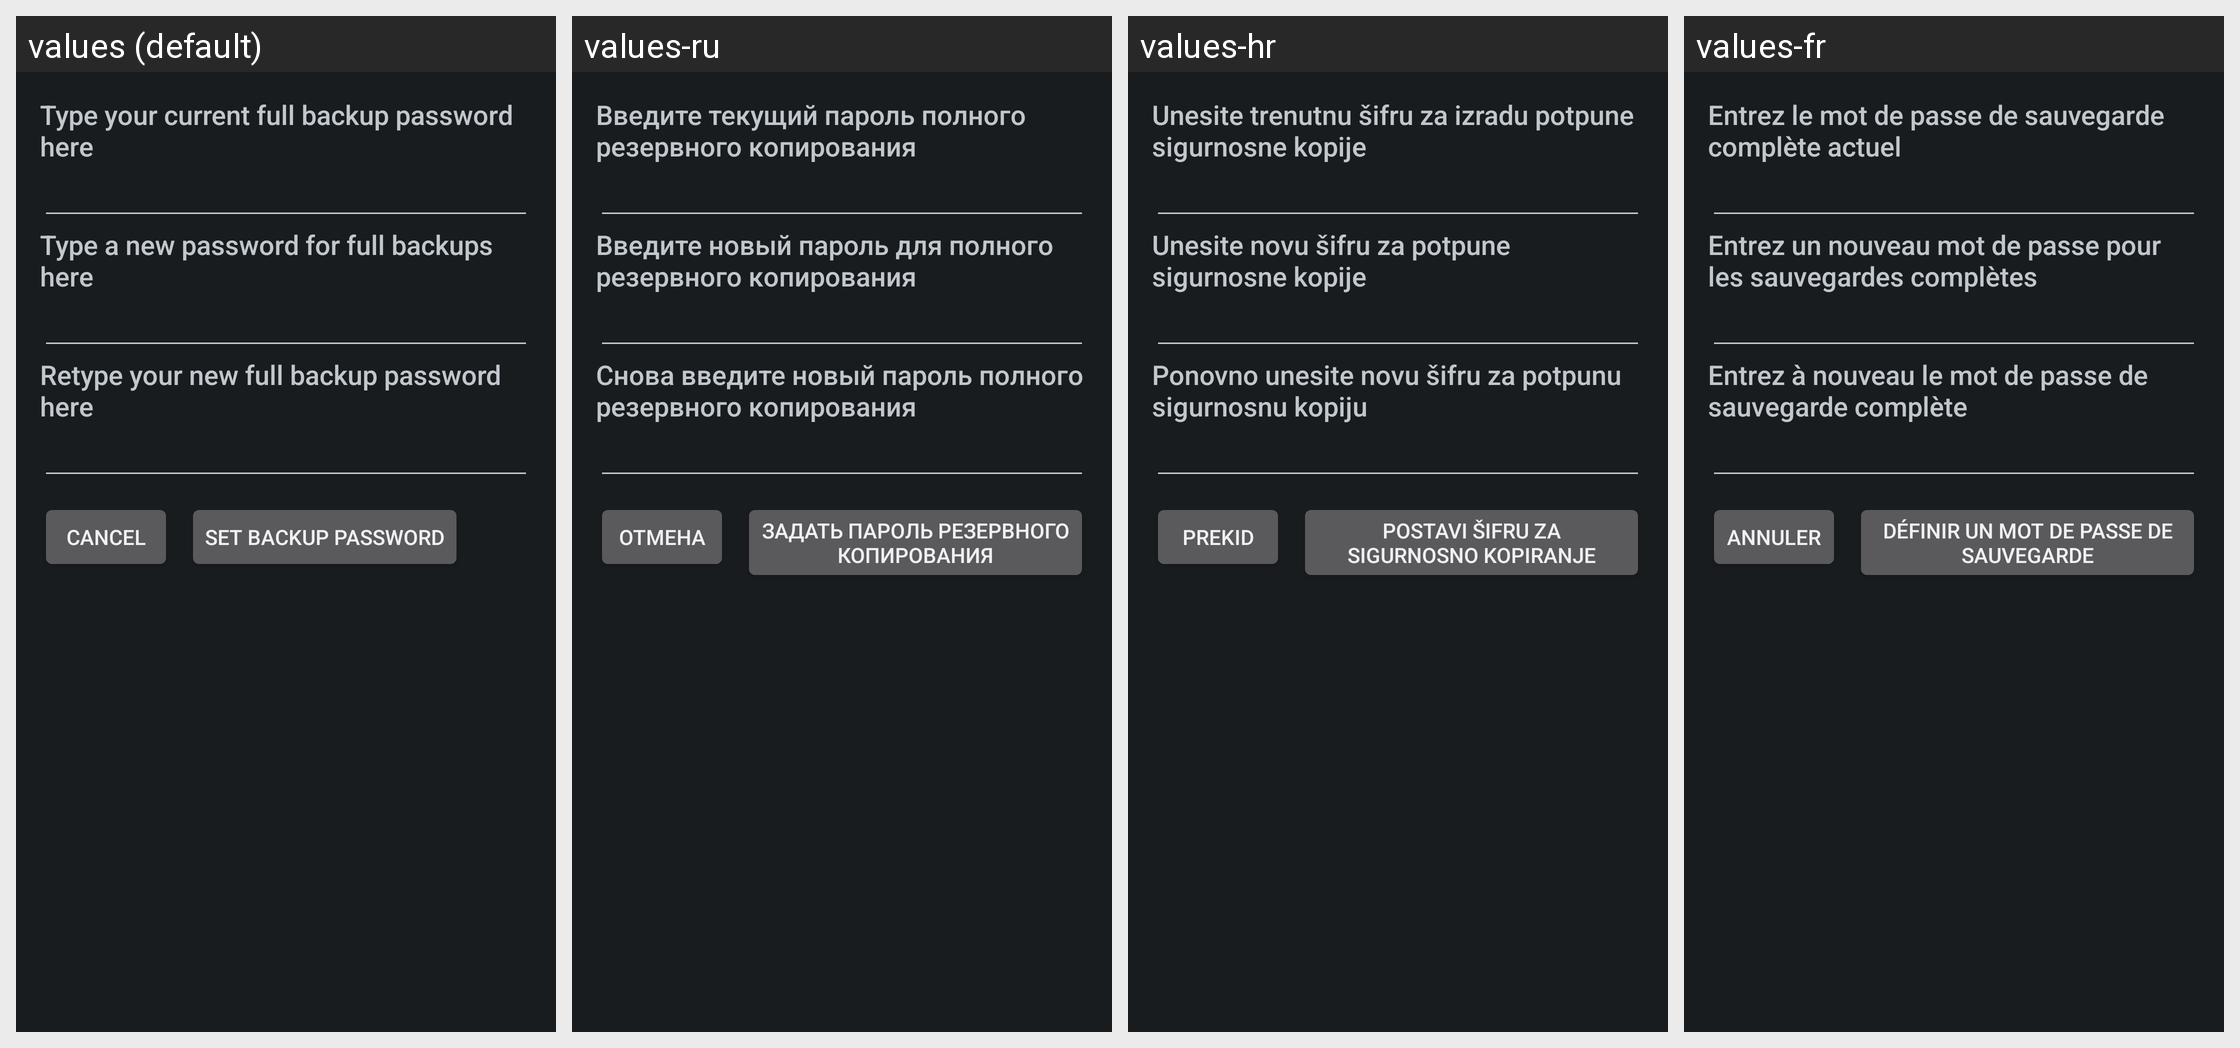

This grid shows one Android layout under several languages. Give, for every string resource on the screen, its name, the default text and each shown locale's text.
Android screen res/layout/set_backup_pw.xml rendered under 4 locales, left to right: values (default), values-ru, values-hr, values-fr. Device: Nexus 5 (rendered at 1080×1920; each locale shown at half size, 540×960, under a caption strip naming it); theme android:Theme.DeviceDefault.
Other locales in the repository, not shown: values-bg, values-ca, values-cs, values-da, values-de, values-en-rUS, values-es, values-es-rES, values-es-rUS, values-et, values-eu, values-fi, values-ga, values-gl, values-hu, values-is, values-it, values-kk, values-ko, values-lt, values-lv, values-mk, values-nb, values-nl, values-pl, values-pt, values-pt-rBR, values-pt-rPT, values-ro, values-sk, values-sl, values-sr, values-sv, values-tr, values-uk, values-uz.
Strings drawn on this screen, with the default value and each locale's value (text and hints the layout hard-codes, and strings that could not be matched under every locale, appear in the picture but are not listed):

current_backup_pw_prompt
  values: Type your current full backup password here
  values-ru: Введите текущий пароль полного резервного копирования
  values-hr: Unesite trenutnu šifru za izradu potpune sigurnosne kopije
  values-fr: Entrez le mot de passe de sauvegarde complète actuel

new_backup_pw_prompt
  values: Type a new password for full backups here
  values-ru: Введите новый пароль для полного резервного копирования
  values-hr: Unesite novu šifru za potpune sigurnosne kopije
  values-fr: Entrez un nouveau mot de passe pour les sauvegardes complètes

confirm_new_backup_pw_prompt
  values: Retype your new full backup password here
  values-ru: Снова введите новый пароль полного резервного копирования
  values-hr: Ponovno unesite novu šifru za potpunu sigurnosnu kopiju
  values-fr: Entrez à nouveau le mot de passe de sauvegarde complète

backup_pw_cancel_button_text
  values: Cancel
  values-ru: Отмена
  values-hr: Prekid
  values-fr: Annuler

backup_pw_set_button_text
  values: Set backup password
  values-ru: Задать пароль резервного копирования
  values-hr: Postavi šifru za sigurnosno kopiranje
  values-fr: Définir un mot de passe de sauvegarde
